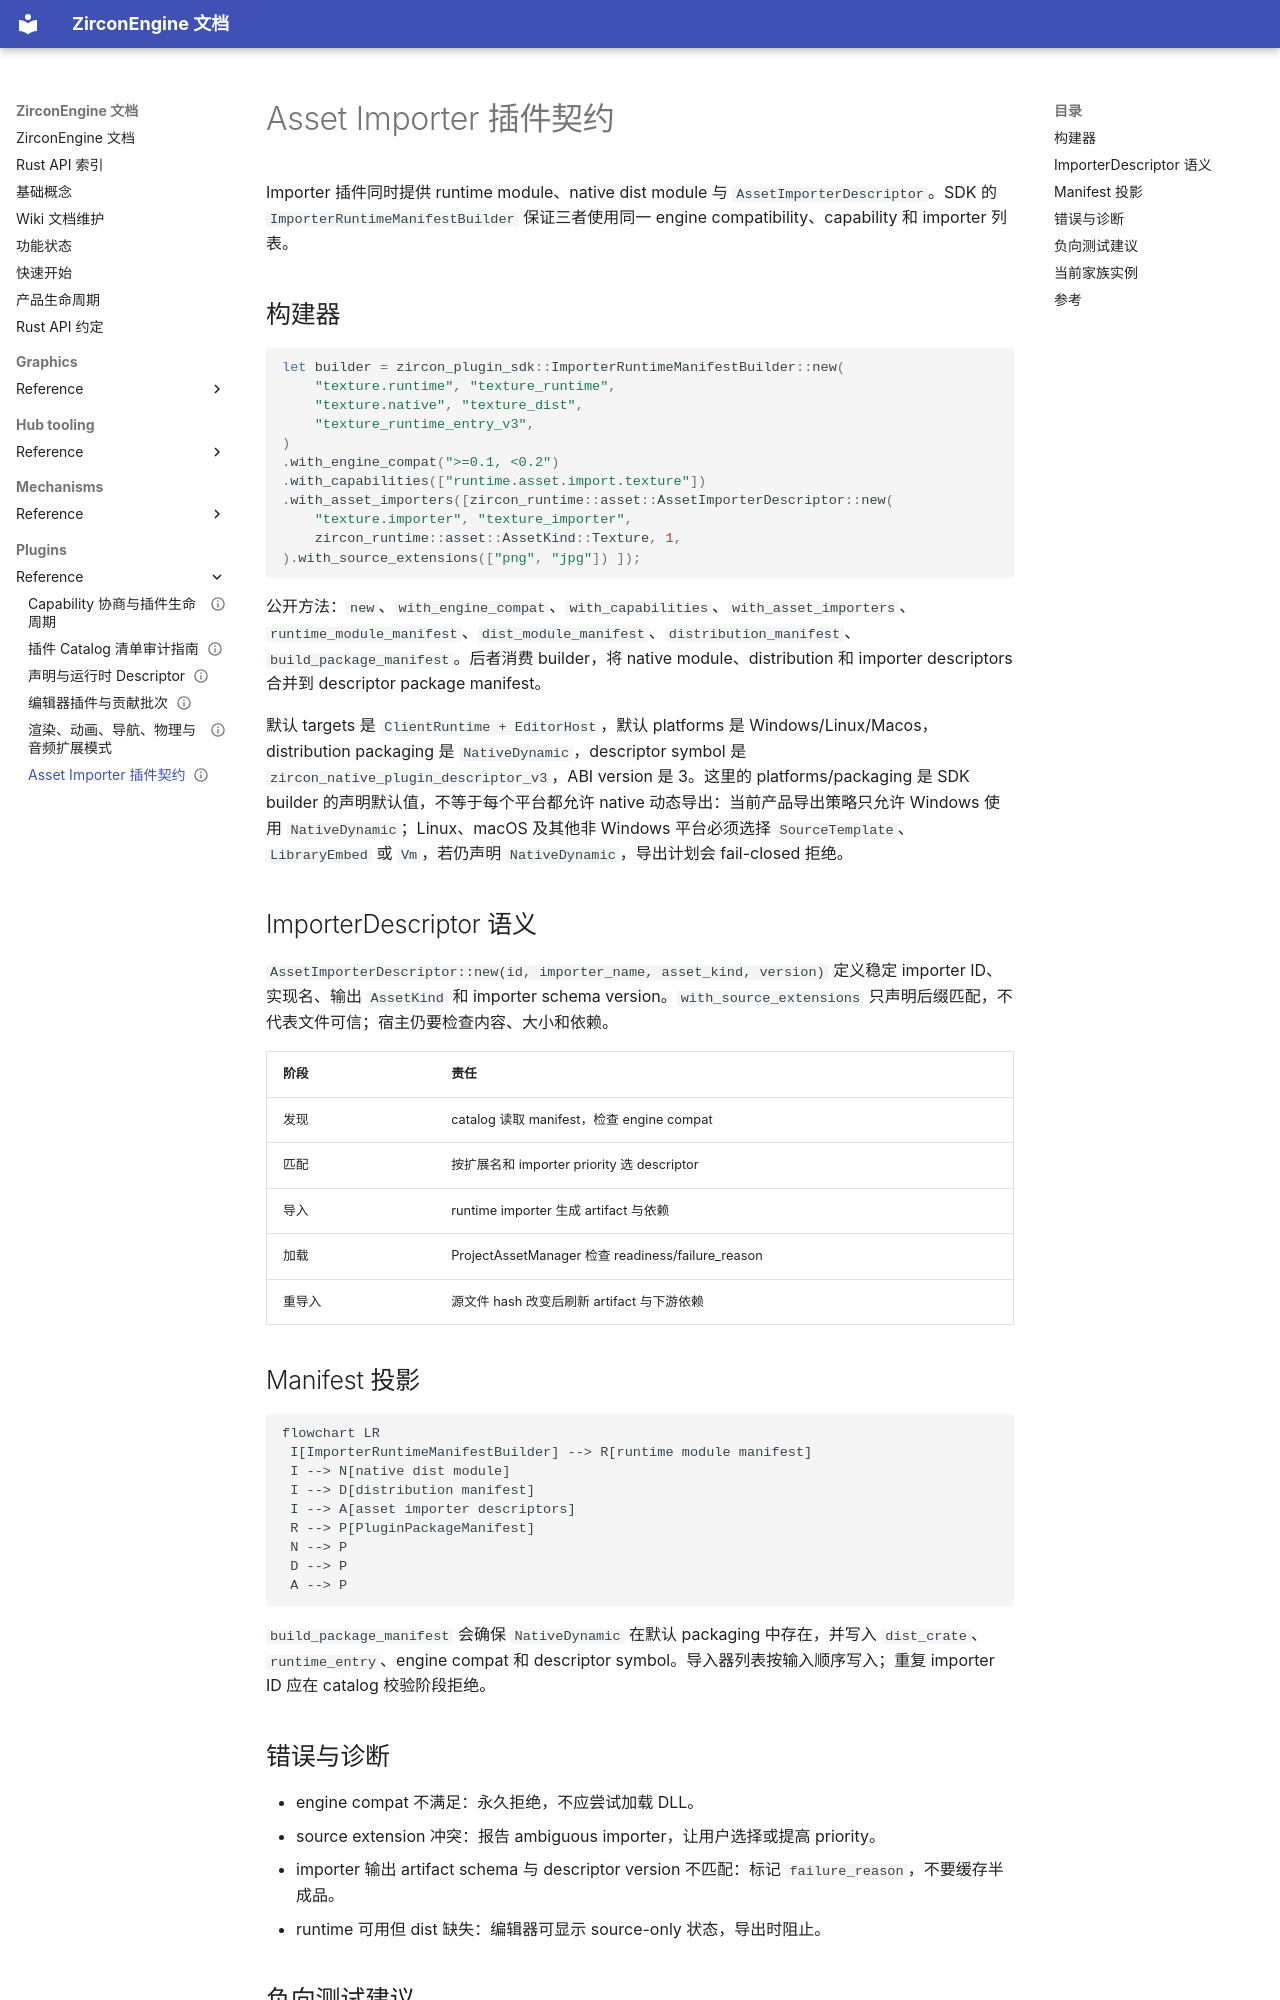

repository: He-Jiahui/ZirconEngine · page: plugins/reference/importer-contract/index.html · generator: mkdocs

---
related_code:
  - zircon_plugins/plugin_sdk/src/manifest/importer_runtime.rs
  - zircon_runtime/src/asset
  - zircon_plugins/obj_importer/plugin.toml
  - zircon_plugins/audio_importer/plugin.toml
implementation_files:
  - zircon_plugins/plugin_sdk/src/manifest/importer_runtime.rs
plan_sources:
  - user: 2026-09-09 插件公开接口完整参考
tests:
  - zircon_plugins/plugin_sdk/src/manifest/tests/cases.rs
  - zircon_runtime/tests/shader_import_dependency_contract.rs
doc_type: api-reference
title: Asset Importer 插件契约
status: source-audited
---

# Asset Importer 插件契约

Importer 插件同时提供 runtime module、native dist module 与 `AssetImporterDescriptor`。SDK 的 `ImporterRuntimeManifestBuilder` 保证三者使用同一 engine compatibility、capability 和 importer 列表。

## 构建器

```rust
let builder = zircon_plugin_sdk::ImporterRuntimeManifestBuilder::new(
    "texture.runtime", "texture_runtime",
    "texture.native", "texture_dist",
    "texture_runtime_entry_v3",
)
.with_engine_compat(">=0.1, <0.2")
.with_capabilities(["runtime.asset.import.texture"])
.with_asset_importers([zircon_runtime::asset::AssetImporterDescriptor::new(
    "texture.importer", "texture_importer",
    zircon_runtime::asset::AssetKind::Texture, 1,
).with_source_extensions(["png", "jpg"]) ]);
```

公开方法：`new`、`with_engine_compat`、`with_capabilities`、`with_asset_importers`、`runtime_module_manifest`、`dist_module_manifest`、`distribution_manifest`、`build_package_manifest`。后者消费 builder，将 native module、distribution 和 importer descriptors 合并到 descriptor package manifest。

默认 targets 是 `ClientRuntime + EditorHost`，默认 platforms 是 Windows/Linux/Macos，distribution packaging 是 `NativeDynamic`，descriptor symbol 是 `zircon_native_plugin_descriptor_v3`，ABI version 是 3。这里的 platforms/packaging 是 SDK builder 的声明默认值，不等于每个平台都允许 native 动态导出：当前产品导出策略只允许 Windows 使用 `NativeDynamic`；Linux、macOS 及其他非 Windows 平台必须选择 `SourceTemplate`、`LibraryEmbed` 或 `Vm`，若仍声明 `NativeDynamic`，导出计划会 fail-closed 拒绝。

## ImporterDescriptor 语义

`AssetImporterDescriptor::new(id, importer_name, asset_kind, version)` 定义稳定 importer ID、实现名、输出 `AssetKind` 和 importer schema version。`with_source_extensions` 只声明后缀匹配，不代表文件可信；宿主仍要检查内容、大小和依赖。

|阶段|责任|
|---|---|
|发现|catalog 读取 manifest，检查 engine compat|
|匹配|按扩展名和 importer priority 选 descriptor|
|导入|runtime importer 生成 artifact 与依赖|
|加载|ProjectAssetManager 检查 readiness/failure_reason|
|重导入|源文件 hash 改变后刷新 artifact 与下游依赖|

## Manifest 投影

```mermaid
flowchart LR
 I[ImporterRuntimeManifestBuilder] --> R[runtime module manifest]
 I --> N[native dist module]
 I --> D[distribution manifest]
 I --> A[asset importer descriptors]
 R --> P[PluginPackageManifest]
 N --> P
 D --> P
 A --> P
```

`build_package_manifest` 会确保 `NativeDynamic` 在默认 packaging 中存在，并写入 `dist_crate`、`runtime_entry`、engine compat 和 descriptor symbol。导入器列表按输入顺序写入；重复 importer ID 应在 catalog 校验阶段拒绝。
